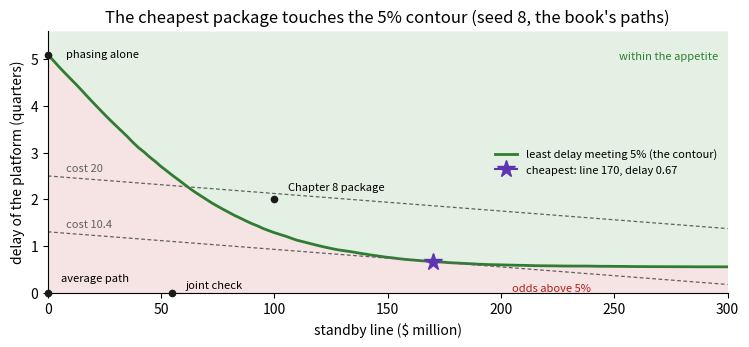
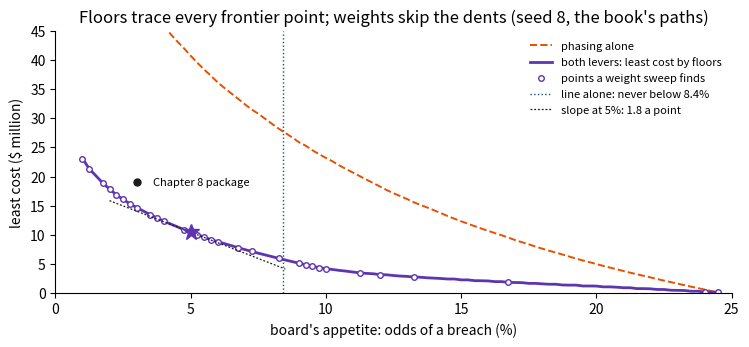
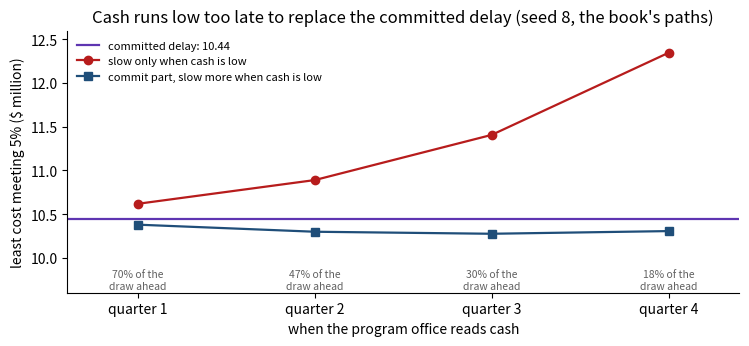
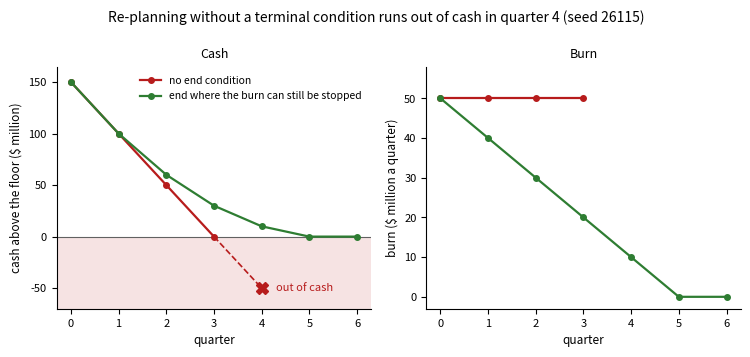

Here is the Python script that generated these plots, in order:
import numpy as np
import matplotlib.pyplot as plt
from scipy import stats
plt.rcParams.update({"figure.dpi": 110, "axes.spines.top": False, "axes.spines.right": False})
SEED = 26115          # the lab's seed: fresh draws only, labelled as such
BOOK_SEED = 8         # Chapter 8's stream, reused by Worked Example 15.1 (Volume II, Online Appendix 1.B.4)

# Worked Example 8.1's digital program, quarterly for three years ($ million)
N, Q = 100_000, 12
LIQ0, FLOOR, POOL = 620.0, 350.0, 270.0          # liquidity today, the board's floor, the cash above it
A_E, SD_W = 0.6, 50.0                            # execution and market deviation: E' = 0.6 E + w, sd(w) = 50
LAM, J_MEAN, J_SD = 0.10, 120.0, 50.0            # closures a year; their size: mean and sd (gamma)
G_SHAPE, G_SCALE = (J_MEAN / J_SD) ** 2, J_SD ** 2 / J_MEAN
# Worked Example 15.1: the levers, their declared prices, and the commitments
FEE, VQ = 0.03, 8.0                              # fees: 3% of the line over the program; $8m a quarter of delay
DEPTH0, DEPTH_PER_Q = 28.0, 4.0                  # the draw's depth (index points); a quarter of delay cuts 4
APPETITE = 0.05                                  # the board: at most a 5% chance of a breach in some quarter
EBITDA = 0.118 * 4200.0                          # $495.6m (Table 5.4)
NET_DEBT, COVENANT = 3.4 * EBITDA, 4.5           # $1,685m; net leverage at most 4.5x
CAPABILITY, CAP_FLOOR = 58.0, 55.0               # workforce capability today; the digital build's floor

TQ = np.arange(1, Q + 1) / 4                     # quarters 1..12, in years
BASE = 6.2 * (112 + (100 - 112) * np.exp(-0.35 * TQ))      # Chapter 1's path without the draw, $6.2m a point
S1 = (TQ / 2) * np.exp(1 - TQ / 2)                          # the draw's shape: deepest at two years (S1 = 1)
SHAPE = 6.2 * S1                                            # $ million per point of depth

def plan(depth=DEPTH0):
    # the planned liquidity in quarters 0..12, $ million
    t = np.arange(Q + 1) / 4
    return 6.2 * (112 + (100 - 112) * np.exp(-0.35 * t) - depth * (t / 2) * np.exp(1 - t / 2))

def depth(phi):
    return DEPTH0 - DEPTH_PER_Q * phi

def draw(phi=0.0):
    # the program's deepest cash draw under a delay of phi quarters
    return LIQ0 - plan(depth(phi)).min()

class Stream:
    # n three-year paths of both channels, drawn in the order of the book's engines: each quarter the n
    # surprises, then the n closure counts, then the sizes of that quarter's closures in path order
    def __init__(self, seed, n=N):
        rng = np.random.default_rng(seed)
        self.n, self.events, W = n, [], np.empty((n, Q))
        for k in range(Q):
            W[:, k] = SD_W * rng.standard_normal(n)
            cnt = rng.poisson(LAM / 4, n)
            self.events.append((np.repeat(np.arange(n), cnt), rng.gamma(G_SHAPE, G_SCALE, cnt.sum())))
        self.E, e = np.empty((n, Q)), np.zeros(n)
        for k in range(Q):
            e = A_E * e + W[:, k]
            self.E[:, k] = e
        self._crit = {}
    def lost(self, line):
        # liquidity lost to closures the line does not cover, cumulated by quarter
        J, j = np.empty((self.n, Q)), np.zeros(self.n)
        for k, (who, size) in enumerate(self.events):
            j = j + np.bincount(who, np.maximum(size - line, 0.0), minlength=self.n)
            J[:, k] = j
        return J
    def paths(self, line=0.0, phi=0.0):
        # liquidity in quarters 1..12 under the package (line, delay)
        return BASE - depth(phi) * SHAPE + self.E - self.lost(line)
    def crit(self, line):
        # each path's critical depth, sorted: the path stays above the floor exactly when D <= its value
        key = round(float(line), 6)
        if key not in self._crit:
            self._crit[key] = np.sort(((BASE + self.E - self.lost(line) - FLOOR) / SHAPE).min(axis=1))
        return self._crit[key]
    def odds(self, line, phi):
        return float(np.mean(self.crit(line) < depth(phi)))
    def delay_for(self, line, p):
        # the least delay that meets an appetite p with this line (nan if no delay can)
        d = min(DEPTH0, self.crit(line)[int(np.floor(p * self.n + 1e-9))])
        return np.nan if d < 0 else (DEPTH0 - d) / DEPTH_PER_Q

def cost(line, phi, vq=VQ):
    return FEE * line + vq * phi

LINES = np.arange(0.0, 400.01, 5.0)               # lines in $5m steps, as in the book's engine

def cheapest(S, p, vq=VQ, cap=None, max_delay=None):
    # the least-cost package meeting appetite p: (line, delay, cost)
    best = None
    for l in LINES:
        if cap is not None and l > cap + 1e-9:
            continue
        ph = S.delay_for(l, p)
        if np.isnan(ph) or (max_delay is not None and ph > max_delay + 1e-12):
            continue
        c = cost(l, ph, vq)
        if best is None or c < best[2]:
            best = (float(l), float(ph), float(c))
    return best

B = Stream(BOOK_SEED)                             # the book's 100,000 paths (seed 8)
pl = plan()
print("plan by quarter ($ million):", np.round(pl).astype(int))
print(f"trough ${pl.min():.0f} million in quarter {pl.argmin()}: deepest draw ${draw(0):.1f} million;"
      f" phased build (depth 20) ${draw(2):.1f} million, ${draw(0) - draw(2):.0f} million smaller")
print(f"closures: gamma, shape {G_SHAPE:.2f}, scale {G_SCALE:.2f}; {sum(len(s) for _, s in B.events):,} closures"
      f" on the book's paths, the largest ${max(s.max() for _, s in B.events):.0f} million")
print(f"EBITDA ${EBITDA:.1f} million, net debt ${NET_DEBT:,.1f} million ({NET_DEBT / EBITDA:.1f}x)")

INSTANCE = [("decision", "standby line l, $ million, 0 to 400", "CFO"),
            ("decision", "delay phi, quarters, 0 to 7 (depth 28 - 4 phi >= 0)", "transformation office"),
            ("objective", "minimize the levers' cost 0.03 l + 8 phi, $ million", "fees: CFO; delay: transformation office"),
            ("commitment", "P(liquidity < 350 in some quarter 1-12) <= 5% (a chance constraint)", "board"),
            ("commitment", "net leverage (1,685 + l) / 495.6 <= 4.5, the line fully drawn", "CFO"),
            ("commitment", "workforce capability >= 55 for the digital build", "HR, CTO"),
            ("horizon", "the program's 12 quarters", ""),
            ("environment", "Chapter 8's 100,000 paths (seed 8)", ""),
            ("policy class", "open loop: a package committed today", "")]
print("The GEOP of Worked Example 15.1 (Definition 15.1)")
for kind, what, owner in INSTANCE:
    print(f"  {kind:13s} {what:70s} {owner}")

print("\nwell-posedness: Chapter 8's packages, by the paths and by the critical depths")
CH8 = [("plan as drawn", 0.0, 0.0), ("standby line, $100m", 100.0, 0.0), ("phased build, 2 quarters", 0.0, 2.0),
       ("both levers", 100.0, 2.0)]
for name, l, ph in CH8:
    direct = int((B.paths(l, ph) < FLOOR).any(axis=1).sum())
    via = int((B.crit(l) < depth(ph)).sum())
    print(f"  {name:26s} line {l:5.0f}  delay {ph:3.1f}:  {direct:6,d} breaches on the paths, {via:6,d} by critical depths"
          f" -> {100 * B.odds(l, ph):5.2f}%")
print(f"decisions: line 0 to 400 (the largest closure on the paths is ${max(s.max() for _, s in B.events):.0f} million),"
      f" delay 0 to {DEPTH0 / DEPTH_PER_Q:.0f} quarters (depth 0)")
print(f"covenant with the largest line fully drawn: ({NET_DEBT:,.0f} + 400) / {EBITDA:.1f} = {(NET_DEBT + 400) / EBITDA:.2f}x"
      f" <= {COVENANT}x: it holds for every package")
print(f"capability: neither lever touches it, {CAPABILITY:.0f} >= {CAP_FLOOR:.0f} for every package")

mean_path = np.concatenate([[LIQ0], B.paths(0, 0).mean(axis=0)])                    # 100,000 paths (seed 8)
exact_mean = plan() - LAM / 4 * np.arange(Q + 1) * J_MEAN                              # plan less the expected drain
CE_TROUGH, CE_EXACT = mean_path.min(), exact_mean.min()
P_CE = B.odds(0, 0)
print(f"certainty equivalent: the mean path bottoms out at ${CE_TROUGH:.1f} million (exactly {CE_EXACT:.1f}, quarter"
      f" {exact_mean.argmin()}), above the floor -> no levers; true odds {100 * P_CE:.1f}%")

P90 = stats.gamma.ppf(0.9, G_SHAPE, scale=G_SCALE)                                     # Chapter 12's closure
ROBUST_LINE = max(P90 - (POOL - draw(0)), 0.0)
P_ROBUST = B.odds(ROBUST_LINE, 0)
P_DEV = float(((BASE - DEPTH0 * SHAPE + B.E) < FLOOR).any(axis=1).mean())            # no closures at all
print(f"robust (Chapter 13's joint check): {draw(0):.1f} + ({P90:.1f} - line) <= {POOL:.0f} -> line >= {ROBUST_LINE:.1f},"
      f" cost ${cost(ROBUST_LINE, 0):.2f} million; true odds {100 * P_ROBUST:.1f}%")
print(f"the execution and market deviation alone breaches the floor on {100 * P_DEV:.1f}% of paths:"
      f" no set of closures can see it")

L5, PH5, C5 = cheapest(B, APPETITE)
print(f"stochastic (the appetite as a chance constraint): line {L5:.0f}, delay {PH5:.3f} quarters, cost ${C5:.2f} million,"
      f" odds {100 * B.odds(L5, PH5):.2f}%")
print("\nformulation            promise                                   line   delay    cost    true odds")
for name, prom, l, ph, p in (("certainty equivalent", "the average path stays above the floor", 0, 0, P_CE),
                             ("robust (joint check)", "one 90th-percentile closure is covered", ROBUST_LINE, 0, P_ROBUST),
                             ("stochastic", "at most 5% of paths breach", L5, PH5, B.odds(L5, PH5))):
    print(f"{name:22s} {prom:40s} {l:6.0f} {ph:7.2f} {cost(l, ph):7.2f} {100 * p:10.1f}%")

print(f"cheapest at 5%: line {L5:.0f}, delay {PH5:.3f} quarters ({3 * PH5:.1f} months), depth {depth(PH5):.2f},"
      f" deepest draw {draw(PH5):.1f} ({draw(0) - draw(PH5):.1f} smaller)")
print(f"cost {C5:.2f} = fees {FEE * L5:.2f} + delay {VQ * PH5:.2f}; odds {100 * B.odds(L5, PH5):.3f}%"
      f" ({int((B.crit(L5) < depth(PH5)).sum()):,} paths of {N:,})")
CONTOUR = [(l, B.delay_for(l, APPETITE)) for l in np.arange(0.0, 251.0, 25.0)]
print("5% contour, least delay by line:", ", ".join(f"{l:.0f}: {ph:.3f}" for l, ph in CONTOUR))
steps = np.diff([ph for _, ph in CONTOUR])
print("its successive differences:", np.round(steps, 3), "-> increasing:", bool((np.diff(steps) > 0).all()))
FLAT = [l for l in LINES if not np.isnan(B.delay_for(l, APPETITE)) and cost(l, B.delay_for(l, APPETITE)) <= C5 + 0.5]
print(f"lines within $0.5 million of the least cost: {min(FLAT):.0f} to {max(FLAT):.0f}")

LEV = (NET_DEBT + L5) / EBITDA
print(f"\nbinding set: the appetite binds ({100 * B.odds(L5, PH5):.2f}%); the covenant does not, leverage {LEV:.2f}x"
      f" with the line fully drawn; nor does the capability floor ({CAPABILITY:.0f} >= {CAP_FLOOR:.0f}): zero multipliers")
DL, DPHI = 20.0, 0.125
SL = (B.odds(L5 + DL, PH5) - B.odds(L5 - DL, PH5)) / (2 * DL) * 100        # points per $ million of line
SP = (B.odds(L5, PH5 + DPHI) - B.odds(L5, PH5 - DPHI)) / (2 * DPHI) * 100  # points per quarter of delay
print(f"margins: the line cuts {-SL:.4f} points per $1m of line -> ${FEE / -SL:.2f} million a point;"
      f" the delay {-SP:.3f} points a quarter -> ${VQ / -SP:.2f} million a point")
print(f"the last $1 million buys {-SL / FEE:.2f} points by the line and {-SP / VQ:.2f} by the delay: about half a point")

SE5 = np.sqrt(APPETITE * (1 - APPETITE) / N)
F = Stream(SEED)                                                         # fresh paths: the lab's seed 26115
P5_FRESH = F.odds(L5, PH5)
LF, PHF, CF = cheapest(F, APPETITE)
print(f"\ncertificate: standard error of 5% on {N:,} paths = {100 * SE5:.3f} points")
print(f"fresh paths (seed {SEED}): the book's package breaches {100 * P5_FRESH:.2f}%"
      f" ({(P5_FRESH - APPETITE) / SE5:+.1f} standard errors); re-solved there: line {LF:.0f}, delay {PHF:.3f},"
      f" cost ${CF:.2f} million")
print("fresh paths (seed 26115), Chapter 8's four packages:", ", ".join(f"{100 * F.odds(l, ph):.1f}%" for _, l, ph in CH8))

ls = np.arange(0.0, 300.01, 2.5)
contour = np.array([B.delay_for(l, APPETITE) for l in ls])
fig, ax = plt.subplots(figsize=(7.6, 3.6))
ax.fill_between(ls, 0, contour, color="#F6E3E3", lw=0)
ax.fill_between(ls, contour, 5.6, color="#E3F0E3", lw=0)
ax.plot(ls, contour, color="#2E7D32", lw=2, label="least delay meeting 5% (the contour)")
for c, lab in ((C5, f"cost {C5:.1f}"), (20.0, "cost 20")):
    xx = np.linspace(0, 300, 200); yy = (c - FEE * xx) / VQ; ok = (yy >= 0) & (yy <= 5.6)
    ax.plot(xx[ok], yy[ok], color="#616161", lw=0.9, ls=(0, (3, 2)))
    ax.text(8, (c - FEE * 8) / VQ + 0.08, lab, fontsize=8, color="#616161", ha="left", va="bottom")
ax.plot([L5], [PH5], marker="*", ms=13, color="#5E35B1", zorder=5, label=f"cheapest: line {L5:.0f}, delay {PH5:.2f}")
for (x, y), lab, dx, dy in (((0, 0), "average path", 6, 0.3), ((ROBUST_LINE, 0), "joint check", 6, 0.15),
                            ((100, 2), "Chapter 8 package", 6, 0.25), ((0, B.delay_for(0, APPETITE)), "phasing alone", 8, 0.0)):
    ax.plot([x], [y], "o", color="#1A1A1A", ms=4.5, zorder=5, clip_on=False)
    ax.text(x + dx, y + dy, lab, fontsize=8, va="center")
ax.text(205, 0.04, "odds above 5%", color="#B71C1C", fontsize=8, ha="left")
ax.text(296, 5.0, "within the appetite", color="#2E7D32", fontsize=8, ha="right")
ax.set(xlim=(0, 300), ylim=(0, 5.6), xlabel="standby line (\\$ million)", ylabel="delay of the platform (quarters)",
       title="The cheapest package touches the 5% contour (seed 8, the book's paths)")
ax.legend(frameon=False, fontsize=8, loc="center right"); plt.tight_layout(); plt.show()

print("consistency: Chapter 8's package keeps all three commitments:"
      f" odds {100 * B.odds(100, 2):.1f}%, leverage {(NET_DEBT + 100) / EBITDA:.2f}x, capability {CAPABILITY:.0f}")
for name, l, ph in (("no levers", 0.0, 0.0), ("Chapter 8's package", 100.0, 2.0), ("cheapest at 5%", L5, PH5)):
    buf = max(P90 - l, 0.0)
    print(f"  joint check, {name:20s}: draw {draw(ph):6.1f} + buffer {buf:6.1f} = {draw(ph) + buf:6.1f}"
          f" against {POOL:.0f} -> {'passes' if draw(ph) + buf <= POOL else 'fails'}")
VIAB = {}
for name, l, ph in (("no levers", 0.0, 0.0), ("cheapest at 5%", L5, PH5)):
    Lq = B.paths(l, ph) < FLOOR
    VIAB[name] = (Lq.mean(axis=0), float(Lq.any(axis=1).mean()))
    print(f"viability, {name:15s}: worst single quarter {100 * Lq.mean(axis=0).max():5.2f}% of paths,"
          f" some quarter {100 * Lq.any(axis=1).mean():5.2f}%")

CAP_LINE, CAP_DELAY, TIGHT = 100.0, 2.0, 0.02
P_CORNER = B.odds(CAP_LINE, CAP_DELAY)
print(f"\ncaps: line <= {CAP_LINE:.0f}, delay <= {CAP_DELAY:.0f} -> the least odds within them, at the corner: {100 * P_CORNER:.3f}%")
print(f"appetite tightened to {100 * TIGHT:.0f}%: the line at its cap needs a delay of"
      f" {B.delay_for(CAP_LINE, TIGHT):.2f} quarters > {CAP_DELAY:.0f} -> no feasible package")
DROP = {"the line cap (CFO, the bank)": cheapest(B, TIGHT, max_delay=CAP_DELAY),
        "the delay cap (transformation office)": cheapest(B, TIGHT, cap=CAP_LINE),
        "the appetite (board)": (CAP_LINE, CAP_DELAY, cost(CAP_LINE, CAP_DELAY))}
print("minimal infeasible set {line cap, delay cap, appetite}: drop one, and the rest can hold")
for name, (l, ph, c) in DROP.items():
    print(f"  without {name:38s}: line {l:5.0f}, delay {ph:4.2f}, cost {c:5.2f}, odds {100 * B.odds(l, ph):4.2f}%")
Lc = B.paths(CAP_LINE, CAP_DELAY) < FLOOR
CUM = np.array([Lc[:, :K].any(axis=1).mean() for K in range(1, Q + 1)])
K_HONORED = int((CUM <= TIGHT + 1e-12).sum())
print("odds of a breach by quarter K at the corner (%):", np.round(100 * CUM, 2))
print(f"emptying date: the capped levers honor {100 * TIGHT:.0f}% through quarter {K_HONORED} of {Q}, and no further")

PRICES = {p: cheapest(B, p) for p in (0.04, 0.045, 0.05, 0.055, 0.06)}
for p, (l, ph, c) in PRICES.items():
    print(f"appetite {100 * p:3.1f}%: line {l:5.0f}, delay {ph:5.3f}, least cost {c:6.2f}")
LAMBDA = PRICES[0.045][2] - PRICES[0.055][2]
LAMBDA2 = (PRICES[0.04][2] - PRICES[0.06][2]) / 2
print(f"multiplier of the appetite: {LAMBDA:.2f} $ million a point (4.5 to 5.5%), {LAMBDA2:.2f} (4 to 6%)")
print(f"implied cost of a breach: 100 x {LAMBDA:.2f} = ${100 * LAMBDA:.0f} million, {100 * LAMBDA / EBITDA:.0%} of a year's EBITDA")
up, down = PRICES[0.04][2] - C5, C5 - PRICES[0.06][2]
print(f"Theorem 15.3(iii): tightening a point costs {up:.2f} >= {LAMBDA:.2f}; loosening a point gains {down:.2f} <= {LAMBDA:.2f}")
SENS = {}
for vq in (4.0, 8.0, 16.0):
    l, ph, c = cheapest(B, APPETITE, vq=vq)
    lam = cheapest(B, 0.045, vq=vq)[2] - cheapest(B, 0.055, vq=vq)[2]
    SENS[vq] = (l, ph, c, lam)
    print(f"a quarter of delay at ${vq:4.1f} million: line {l:5.0f}, delay {ph:5.3f}, cost {c:6.2f}, price {lam:.2f} a point")

P_BOOK = [0.01, 0.02, 0.03, 0.04, 0.045, 0.05, 0.055, 0.06, 0.08, 0.10, 0.12, 0.15, 0.20, 0.246]
FRONT = {p: cheapest(B, p) for p in P_BOOK}
print("least cost by appetite (Online Appendix 15.B.4):")
print("  " + "  ".join(f"{100 * p:4.1f}%: {FRONT[p][2]:5.2f}" for p in P_BOOK[:7]))
print("  " + "  ".join(f"{100 * p:4.1f}%: {FRONT[p][2]:5.2f}" for p in P_BOOK[7:]))

P_FINE = np.round(0.01 + 0.0025 * np.arange(95), 6)                 # floors every quarter point, 1% to 24.5%
C_FINE = np.array([cheapest(B, p)[2] for p in P_FINE])
WEIGHTS = np.round(np.arange(0.05, 10.001, 0.05), 2)                  # $ million per point of odds
picks = np.array([int(np.argmin(C_FINE + w * 100 * P_FINE)) for w in WEIGHTS])
found = sorted(set(picks.tolist()))
print(f"\nfloors trace all {len(P_FINE)} frontier points from 1% to 24.5%; weights from 0.05 to 10 a point find {len(found)}")
for j in found:
    if 0.04 <= P_FINE[j] <= 0.06:
        ws_j = WEIGHTS[picks == j]
        print(f"  weights from {ws_j.min():4.2f} to {ws_j.max():4.2f} a point pick {100 * P_FINE[j]:5.2f}%")
J5 = int(np.argmin(abs(P_FINE - APPETITE)))
print(f"  no weight picks the board's 5% itself: it lies {C_FINE[J5] - (C_FINE[J5 - 1] + C_FINE[J5 + 1]) / 2:.4f}"
      f" $ million above the chord from 4.75 to 5.25%, whose slope is {(C_FINE[J5 - 1] - C_FINE[J5 + 1]) / 0.5:.2f} a point")

P_LINE = B.odds(400, 0)
PH_ALONE = B.delay_for(0, APPETITE)
C_ALONE = cost(0, PH_ALONE)
print(f"\nline alone: even ${400} million leaves {100 * P_LINE:.2f}%; phasing alone: {PH_ALONE:.2f} quarters"
      f" (depth {depth(PH_ALONE):.2f}), cost {C_ALONE:.2f}")
print(f"value of coordination: {C_ALONE:.2f} - {C5:.2f} = ${C_ALONE - C5:.1f} million")
P_PKG, C_PKG = B.odds(100, 2), cost(100, 2)
F_PKG = cheapest(B, P_PKG)
print(f"Chapter 8's package: {100 * P_PKG:.2f}% for ${C_PKG:.1f} million; the frontier at the same odds: line {F_PKG[0]:.0f},"
      f" delay {F_PKG[1]:.2f}, ${F_PKG[2]:.2f} million (${C_PKG - F_PKG[2]:.1f} million less);"
      f" for $18.9 million it reaches 1.75% ({cheapest(B, 0.0175)[2]:.2f})")
CAPPED = cheapest(B, APPETITE, cap=100)
print(f"the bank's cap of $100 million: delay {CAPPED[1]:.2f}, cost {CAPPED[2]:.2f}, ${CAPPED[2] - C5:.2f} million more")

print("\nTable 15.5                                   line    delay    cost    odds")
T155 = [("Average path (certainty equivalent)", 0, 0.0, P_CE), ("Joint check of Chapter 13 (robust)", ROBUST_LINE, 0.0, P_ROBUST),
        ("Phasing alone", 0, PH_ALONE, B.odds(0, PH_ALONE)), ("Chapter 8 package", 100, 2.0, P_PKG)]
T155 += [(f"Cheapest at {100 * p:.0f}%", *FRONT[p][:2], B.odds(*FRONT[p][:2])) for p in (0.06, 0.05, 0.04, 0.03)]
for name, l, ph, p in T155:
    print(f"  {name:40s} {l:5.0f} {ph:8.2f} {cost(l, ph):7.1f} {100 * p:7.1f}")
print(f"  {'Line alone, any size':40s}   any     0.00       -    >= {100 * P_LINE:.1f}")

ps = np.round(np.arange(0.01, 0.2461, 0.0025), 6)
alone = [cost(0, B.delay_for(0, p)) for p in ps]
fig, ax = plt.subplots(figsize=(7.6, 3.6))
ax.plot(100 * ps, alone, color="#E65100", lw=1.4, ls="--", label="phasing alone")
ax.plot(100 * P_FINE, C_FINE, color="#5E35B1", lw=2, label="both levers: least cost by floors")
ax.plot(100 * P_FINE[found], C_FINE[found], "o", color="#5E35B1", ms=4, mfc="white", label="points a weight sweep finds")
ax.axvline(100 * P_LINE, color="#1F4E79", lw=1, ls=":", label=f"line alone: never below {100 * P_LINE:.1f}%")
xx = np.array([2.0, 8.5])
ax.plot(xx, C5 - LAMBDA * (xx - 5), color="#1A1A1A", lw=0.9, ls=(0, (1.5, 1.5)), label=f"slope at 5%: {LAMBDA:.1f} a point")
ax.plot([5], [C5], marker="*", ms=12, color="#5E35B1", zorder=5)
ax.plot([100 * P_PKG], [C_PKG], "o", color="#1A1A1A", ms=5, zorder=5)
ax.text(100 * P_PKG + 0.6, C_PKG, "Chapter 8 package", fontsize=8, va="center")
ax.set(xlim=(0, 25), ylim=(0, 45), xlabel="board's appetite: odds of a breach (%)", ylabel="least cost (\\$ million)",
       title="Floors trace every frontier point; weights skip the dents (seed 8, the book's paths)")
ax.legend(frameon=False, fontsize=8, loc="upper right"); plt.tight_layout(); plt.show()

K0 = np.array([40.0, 30.0, 20.0]); KEEP = np.array([0.98, 0.94, 0.90]); ALPHA = np.array([0.3, 0.4, 0.3])
TFP, BUDGET = 10.0, 6.0
FORMS = ("financial", "human", "technological")
KB = KEEP * K0                                                   # the stocks before investment: 39.2, 28.2, 18.0
Y = lambda I: float(TFP * np.prod((KB + np.asarray(I)) ** ALPHA))

def allocate(budget, floor_f=0.0):
    # the best split with financial investment held at floor_f (the binding corner) and the rest shared
    rest = KB[1] + KB[2] + budget - floor_f
    k = np.array([KB[0] + floor_f, *(ALPHA[1:] / ALPHA[1:].sum() * rest)])
    return k - KB

I_FREE = ALPHA * (KB.sum() + BUDGET) - KB                         # first-order point, nonnegativity ignored
print("unconstrained first-order point:", ", ".join(f"{f} {v:+.2f}" for f, v in zip(FORMS, I_FREE)),
      f"(sum {I_FREE.sum():.1f}): a negative investment, infeasible")
I_STAR = allocate(BUDGET)
Y_STAR = Y(I_STAR)
MP = ALPHA * Y_STAR / (KB + I_STAR)                              # marginal output of each form at the optimum
LAM_B, MU_F = MP[1], MP[1] - MP[0]
print("corner optimum:", ", ".join(f"{f} {v:.4f}" for f, v in zip(FORMS, I_STAR)), f"-> output {Y_STAR:.4f}"
      f" (an even split gives {Y([2, 2, 2]):.4f})")
print(f"marginal outputs {np.round(MP, 4)}: the budget's price lambda = {LAM_B:.4f} for every funded form;"
      f" nonnegativity's price mu_F = {MU_F:.4f} > 0, and it binds")
print("KKT, form by form: grad Y = lambda x 1 - mu x e_F ->",
      bool(np.allclose(MP, LAM_B - np.array([MU_F, 0, 0]))))
G1 = Y(allocate(BUDGET + 1.0)) - Y_STAR
G2 = Y_STAR - Y(allocate(BUDGET, floor_f=1.0))
print(f"Theorem 15.3(iii): a budget of 7 gains {G1:.4f} <= lambda = {LAM_B:.4f};"
      f" forcing 1 into financial capital loses {G2:.4f} >= mu_F = {MU_F:.4f}")

LIM = int(np.floor(APPETITE * N + 1e-9))
AHEAD = {k: 1 - S1[k - 1] for k in (1, 2, 3, 4)}       # share of the draw still ahead after quarter k

def rule_search(S, lines=(160.0, 165.0, 170.0, 175.0), bases=(0.0, 0.25, 0.5, 0.6), slows=np.arange(0.25, 7.01, 0.25)):
    found = []
    for l in lines:
        lost = S.lost(l)
        for ph0 in bases:
            L = BASE - depth(ph0) * SHAPE + S.E - lost
            b0 = (L < FLOOR).any(axis=1)
            for k in (1, 2, 3, 4):
                order = np.argsort(L[:, k - 1], kind="stable")              # the lowest cash first
                cb0 = np.concatenate([[0], np.cumsum(b0[order])])
                early = (L[:, :k] < FLOOR).any(axis=1)
                for ph in slows:
                    if ph0 + ph * AHEAD[k] > DEPTH0 / DEPTH_PER_Q:
                        continue
                    b1 = early | ((L[:, k:] + DEPTH_PER_Q * ph * (SHAPE[k:] - SHAPE[k - 1])) < FLOOR).any(axis=1)
                    count = np.concatenate([[0], np.cumsum(b1[order])]) + (b0.sum() - cb0)
                    ok = np.nonzero(count <= LIM)[0]
                    if len(ok) == 0:
                        continue
                    m = int(ok[0])                                         # slow the m paths with the least cash
                    lk = L[order, k - 1]
                    trig = np.inf if m == S.n else (-np.inf if m == 0 else 0.5 * (lk[m - 1] + lk[m]))
                    c = cost(l, ph0) + VQ * ph * AHEAD[k] * m / S.n
                    found.append(dict(cost=c, line=l, base=ph0, k=k, slow=float(ph), share=m / S.n, trigger=trig))
    return sorted(found, key=lambda r: r["cost"])

def run_rule(S, r):
    L = BASE - depth(r["base"]) * SHAPE + S.E - S.lost(r["line"])
    k = r["k"]
    hit = L[:, k - 1] < r["trigger"]
    L[hit, k:] += DEPTH_PER_Q * r["slow"] * (SHAPE[k:] - SHAPE[k - 1])
    return float((L < FLOOR).any(axis=1).mean()), cost(r["line"], r["base"]) + VQ * r["slow"] * AHEAD[k] * hit.mean()

RULES = rule_search(B)
ONLY = {k: next(r for r in RULES if r["base"] == 0 and r["k"] == k) for k in (1, 2, 3, 4)}
MIXED = {k: next(r for r in RULES if r["base"] > 0 and r["k"] == k) for k in (1, 2, 3, 4)}
print(f"committed delay (open loop): ${C5:.2f} million")
print("review   draw ahead   slow only when cash is low          commit part, slow more when cash is low")
for k in (1, 2, 3, 4):
    a, b = ONLY[k], MIXED[k]
    print(f"   q{k}       {100 * AHEAD[k]:3.0f}%     {a['cost']:6.2f} ({100 * a['share']:4.1f}% of paths slowed)"
          f"       {b['cost']:6.2f} (commit {b['base']:.2f}, {100 * b['share']:4.1f}% slowed)")
BR = RULES[0]
print(f"best rule found: line {BR['line']:.0f} and a committed delay of {BR['base']:.2f} quarter; at quarter {BR['k']}, if cash"
      f" is below ${BR['trigger']:.0f} million ({100 * BR['share']:.1f}% of paths), cut the draw still ahead as a"
      f" {BR['slow']:.2f}-quarter phasing would, {BR['slow'] * AHEAD[BR['k']]:.2f} quarter more delay")
print(f"  expected cost ${BR['cost']:.2f} million: ${C5 - BR['cost']:.2f} million less than the committed delay")
pF, cF = run_rule(F, BR)
print(f"fresh paths (seed {SEED}): the rule breaches {100 * pF:.2f}% at ${cF:.2f} million;"
      f" the committed package {100 * P5_FRESH:.2f}% at ${C5:.2f} million")

def foresight(S, p=APPETITE):
    # delays chosen path by path, knowing each path's future: no rule can do better
    best = None
    for l in LINES:
        need = np.where(S.crit(l) < 0, np.inf, np.maximum(0.0, (DEPTH0 - S.crit(l)) / DEPTH_PER_Q))
        saved = np.sort(need)[:S.n - int(np.floor(p * S.n + 1e-9))]
        if np.isfinite(saved).all():
            c = cost(l, saved.sum() / S.n)
            if best is None or c < best[0]:
                best = (c, l, (saved > 0).mean())
    return best
FS = foresight(B)
print(f"perfect foresight: line {FS[1]:.0f}, delay on {100 * FS[2]:.1f}% of paths, ${FS[0]:.2f} million;"
      f" the most any information could save is ${C5 - FS[0]:.1f} million")

ks = np.array([1, 2, 3, 4])
fig, ax = plt.subplots(figsize=(7.6, 3.6))
ax.axhline(C5, color="#5E35B1", lw=1.6, label=f"committed delay: {C5:.2f}")
ax.plot(ks, [ONLY[k]["cost"] for k in ks], "o-", color="#B71C1C", lw=1.6, label="slow only when cash is low")
ax.plot(ks, [MIXED[k]["cost"] for k in ks], "s-", color="#1F4E79", lw=1.6, label="commit part, slow more when cash is low")
for k in ks:
    ax.text(k, 9.62, f"{100 * AHEAD[k]:.0f}% of the\ndraw ahead", ha="center", va="bottom", fontsize=7.5, color="#616161")
ax.set(xticks=ks, xticklabels=[f"quarter {k}" for k in ks], xlim=(0.6, 4.4), ylim=(9.6, 12.6),
       xlabel="when the program office reads cash", ylabel="least cost meeting 5% (\\$ million)",
       title="Cash runs low too late to replace the committed delay (seed 8, the book's paths)")
ax.legend(frameon=False, fontsize=8, loc="upper left"); plt.tight_layout(); plt.show()

CUT = 10.0
def need(r, b=CUT):
    # the cash a burn r needs to be stopped, cutting b a quarter
    return sum(max(r - b * i, 0.0) for i in range(int(np.ceil(r / b)) + 1))

def rolling(s, r, terminal, quarters=6):
    path = [(0, s, r)]
    for k in range(1, quarters + 1):
        if s - r < -1e-9:                         # the window is infeasible: out of cash
            path.append((k, s - r, r))
            break
        s1 = s - r
        if terminal:                              # keep the largest burn whose next state can still stop in time
            lo, hi = max(r - CUT, 0.0), r
            if need(lo) > s1 + 1e-6:
                raise ValueError("outside the kernel")
            for _ in range(60):
                mid = 0.5 * (lo + hi)
                lo, hi = (mid, hi) if need(mid) <= s1 + 1e-9 else (lo, mid)
            r = np.floor(lo * 1e6) / 1e6          # to the dollar, rounded down: still inside the kernel
        s = s1
        path.append((k, s, r))
    return path

print(f"N(50) = {need(50):.0f}: the start (150, 50) is on the kernel's edge")
NO_TC, TC = rolling(150.0, 50.0, False), rolling(150.0, 50.0, True)
print("no terminal condition (cash, burn):", [(round(s), round(r)) for _, s, r in NO_TC],
      f"-> out of cash in quarter {next(k for k, s, _ in NO_TC if s < 0)}")
print("kernel as terminal condition      :", [(round(s), round(r)) for _, s, r in TC],
      f"-> the burn stops in quarter {next(k for k, _, r in TC if r < 1e-9)}")
try:
    rolling(120.0, 50.0, True)
except ValueError:
    full = [120.0]
    while full[-1] >= 0:
        full.append(full[-1] - max(50.0 - CUT * (len(full) - 1), 0.0))
    print(f"from $120 million: no window with the terminal condition is feasible (N(50) = 150 > 120); cutting as fast as"
          f" allowed, cash runs {[round(v) for v in full]}: the floor holds through quarter {len(full) - 2}")

fig, (ax, bx) = plt.subplots(1, 2, figsize=(7.6, 3.6))
k1, s1_, r1 = zip(*NO_TC); k2, s2, r2 = zip(*TC)
ax.axhspan(-70, 0, color="#F6E3E3", lw=0)
ax.axhline(0, color="#616161", lw=0.8)
ax.plot(k1[:4], s1_[:4], "o-", color="#B71C1C", lw=1.6, ms=4, label="no end condition")
ax.plot(k1[3:5], s1_[3:5], "--", color="#B71C1C", lw=1.2)
ax.plot([k1[4]], [s1_[4]], "X", color="#B71C1C", ms=8)
ax.plot(k2, s2, "o-", color="#2E7D32", lw=1.6, ms=4, label="end where the burn can still be stopped")
ax.text(4.3, -50, "out of cash", color="#B71C1C", fontsize=8, va="center")
ax.set(xlim=(-0.3, 6.3), ylim=(-70, 165), xlabel="quarter", ylabel="cash above the floor (\\$ million)", title="Cash")
bx.plot(k1[:4], r1[:4], "o-", color="#B71C1C", lw=1.6, ms=4)
bx.plot(k2, r2, "o-", color="#2E7D32", lw=1.6, ms=4)
bx.set(xlim=(-0.3, 6.3), ylim=(-3, 58), xlabel="quarter", ylabel="burn (\\$ million a quarter)", title="Burn")
ax.legend(frameon=False, fontsize=7.5, loc="upper right")
for z in (ax, bx):
    z.tick_params(labelsize=8); z.xaxis.label.set_size(8.5); z.yaxis.label.set_size(8.5); z.title.set_size(9)
fig.suptitle("Re-planning without a terminal condition runs out of cash in quarter 4 (seed 26115)", fontsize=10)
plt.tight_layout(); plt.show()

R_STAR = 2 ** -0.25
H_MAX = (R_STAR ** 2 - 2 * (0.40 ** 2 + 0.40 ** 2)) / R_STAR
DH_DE = -4 * 0.40 / R_STAR
print(f"r* = {R_STAR:.4f}: with e = t = 0.40 the new link carries at most h = {H_MAX:.4f};"
      f" dh/de = -4e/r* = {DH_DE:.3f}: 0.01 trimmed from both engineering links frees {-0.01 * DH_DE:.3f}")
E_EVEN = np.sqrt((R_STAR ** 2 - 0.40 * R_STAR) / 4)        # Chapter 14's uniform repair: the new link at 0.40
RATIO = 4 * E_EVEN / R_STAR                                 # beta/alpha for which that repair is the company's best
lam = 1.0 / R_STAR                                          # alpha = 1: the budget's price
e_office = RATIO / (4 * lam)                                # each office alone: max beta e - lam 2 e^2
print(f"if the links are valued so that Chapter 14's uniform repair is best (beta/alpha = {RATIO:.3f}), the price"
      f" lambda = alpha/r* = {lam:.3f} alpha leads each office to {e_office:.3f} on its own;"
      f" the budget then leaves the new link {(R_STAR ** 2 - 4 * e_office ** 2) / R_STAR:.3f}")
print("\na twitchy optimum, u* = 1/(1 - a) with b = c = p = 1 (Online Appendix 15.B.1)")
TWITCH = {}
for a in (0.5, 0.8, 0.95):
    u = 1 / (1 - a)
    exact = 100 * (1 / (1 - 1.01 * a) / u - 1)
    TWITCH[a] = (u, a / (1 - a), exact)
    print(f"  a = {a:4.2f}: response to the payoff {u:5.1f}; elasticity to a {a / (1 - a):5.1f}"
          f" (to first order; an exact 1% recalibration moves u* by {exact:.1f}%)")

checks = [
    ("Chapter 8: plan as drawn, % (seed 8)", 100 * B.odds(0, 0), 24.6, 0.05),
    ("Chapter 8: standby line, % (seed 8)", 100 * B.odds(100, 0), 12.4, 0.05),
    ("Chapter 8: phased build, % (seed 8)", 100 * B.odds(0, 2), 13.1, 0.05),
    ("Chapter 8: both levers, % (seed 8)", 100 * P_PKG, 3.0, 0.05),
    ("deepest draw, $ million (workbook)", draw(0), 138, 0.5),
    ("deepest draw, phased build (workbook)", draw(2), 89, 0.5),
    ("certainty equivalent: mean-path trough (seed 8)", CE_TROUGH, 460, 0.5),
    ("certainty equivalent: mean-path trough, exact (workbook)", CE_EXACT, 460, 0.5),
    ("90th-percentile closure (workbook)", P90, 187, 0.5),
    ("robust: least line (workbook)", ROBUST_LINE, 55, 0.5),
    ("robust: cost (workbook)", cost(ROBUST_LINE, 0), 1.65, 0.005),
    ("robust: true odds, % (seed 8)", 100 * P_ROBUST, 17.4, 0.05),
    ("deviation alone, % (seed 8)", 100 * P_DEV, 8.4, 0.05),
    ("cheapest at 5%: line (workbook)", L5, 170, 0),
    ("cheapest at 5%: delay, quarters (workbook)", PH5, 0.668, 5e-4),
    ("cheapest at 5%: depth (workbook)", depth(PH5), 25.33, 0.005),
    ("cheapest at 5%: deepest draw (workbook)", draw(PH5), 121.6, 0.05),
    ("cheapest at 5%: draw smaller by (workbook)", draw(0) - draw(PH5), 16.4, 0.05),
    ("cheapest at 5%: cost (workbook)", C5, 10.44, 0.005),
    ("cheapest at 5%: fees (workbook)", FEE * L5, 5.10, 0.005),
    ("cheapest at 5%: delay cost (workbook)", VQ * PH5, 5.34, 0.005),
    ("flat optimum: lowest line within $0.5m (workbook)", min(FLAT), 140, 0),
    ("flat optimum: highest line within $0.5m (workbook)", max(FLAT), 205, 0),
    ("leverage with the line fully drawn (workbook)", LEV, 3.74, 0.005),
    ("margin: odds per $m of line, points (workbook)", -SL, 0.0166, 5e-5),
    ("margin: odds per quarter of delay, points (workbook)", -SP, 4.52, 0.005),
    ("margin: $m a point by the line (workbook)", FEE / -SL, 1.80, 0.005),
    ("margin: $m a point by the delay (workbook)", VQ / -SP, 1.77, 0.005),
    ("least cost at 4% (workbook)", PRICES[0.04][2], 12.4, 0.05),
    ("least cost at 4.5% (workbook)", PRICES[0.045][2], 11.4, 0.05),
    ("least cost at 5.5% (workbook)", PRICES[0.055][2], 9.6, 0.05),
    ("least cost at 6% (workbook)", PRICES[0.06][2], 8.8, 0.05),
    ("price of the appetite, $m a point (workbook)", LAMBDA, 1.81, 0.005),
    ("price of the appetite, 4 to 6% (workbook)", LAMBDA2, 1.77, 0.005),
    ("implied cost of a breach, $ million (workbook)", 100 * LAMBDA, 180, 1.0),
    ("delay at $4m a quarter: line (workbook)", SENS[4.0][0], 140, 0),
    ("delay at $4m a quarter: cost (workbook)", SENS[4.0][2], 7.52, 0.005),
    ("delay at $4m a quarter: price (workbook)", SENS[4.0][3], 0.91, 0.005),
    ("delay at $16m a quarter: line (workbook)", SENS[16.0][0], 195, 0),
    ("delay at $16m a quarter: cost (workbook)", SENS[16.0][2], 15.51, 0.005),
    ("delay at $16m a quarter: price (workbook)", SENS[16.0][3], 3.42, 0.005),
    ("least cost at 1% (workbook)", FRONT[0.01][2], 23.1, 0.05),
    ("least cost at 2% (workbook)", FRONT[0.02][2], 17.9, 0.05),
    ("least cost at 8% (workbook)", FRONT[0.08][2], 6.3, 0.05),
    ("least cost at 10% (workbook)", FRONT[0.10][2], 4.2, 0.05),
    ("least cost at 12% (workbook)", FRONT[0.12][2], 3.2, 0.05),
    ("least cost at 15% (workbook)", FRONT[0.15][2], 2.3, 0.05),
    ("least cost at 20% (workbook)", FRONT[0.20][2], 1.2, 0.05),
    ("least cost at 24.6% (workbook)", FRONT[0.246][2], 0.0, 0.05),
    ("Table 15.5: 6%, line (workbook)", FRONT[0.06][0], 160, 0),
    ("Table 15.5: 6%, delay (workbook)", FRONT[0.06][1], 0.50, 0.005),
    ("Table 15.5: 4%, line (workbook)", FRONT[0.04][0], 165, 0),
    ("Table 15.5: 4%, delay (workbook)", FRONT[0.04][1], 0.93, 0.005),
    ("Table 15.5: 3%, line (workbook)", FRONT[0.03][0], 180, 0),
    ("Table 15.5: 3%, delay (workbook)", FRONT[0.03][1], 1.16, 0.005),
    ("Table 15.5: 3%, cost (workbook)", FRONT[0.03][2], 14.7, 0.05),
    ("line alone at $400m, % (seed 8)", 100 * P_LINE, 8.40, 0.005),
    ("phasing alone: delay, quarters (workbook)", PH_ALONE, 5.09, 0.005),
    ("phasing alone: depth (workbook)", depth(PH_ALONE), 7.62, 0.005),
    ("phasing alone: cost (workbook)", C_ALONE, 40.76, 0.005),
    ("value of coordination (workbook)", C_ALONE - C5, 30.3, 0.05),
    ("Chapter 8 package: cost (workbook)", C_PKG, 19.0, 0.05),
    ("frontier at the package's odds: cost (workbook)", F_PKG[2], 14.7, 0.05),
    ("frontier at 1.75% (workbook)", cheapest(B, 0.0175)[2], 18.9, 0.05),
    ("line capped at $100m: cost (workbook)", CAPPED[2], 13.30, 0.005),
    ("line capped at $100m: delay (workbook)", CAPPED[1], 1.29, 0.005),
    ("line capped at $100m: extra cost (workbook)", CAPPED[2] - C5, 2.9, 0.05),
    ("5% contour: delay at line 25 (workbook)", CONTOUR[1][1], 3.82, 0.005),
    ("5% contour: delay at line 100 (workbook)", CONTOUR[4][1], 1.29, 0.005),
    ("5% contour: delay at line 250 (workbook)", CONTOUR[10][1], 0.57, 0.005),
    ("rolling plans: N(50) (workbook)", need(50), 150, 0),
    ("rolling plans: quarter cash runs out (workbook)", next(k for k, s, _ in NO_TC if s < 0), 4, 0),
    ("rolling plans: burn in quarter 1, kernel (workbook)", TC[1][2], 40, 1e-6),
    ("rolling plans: cash in quarter 2, kernel (workbook)", TC[2][1], 60, 1e-6),
    ("rolling plans: quarter the burn stops (workbook)", next(k for k, _, r in TC if r < 1e-9), 5, 0),
    ("stability budget: new link at most (workbook)", H_MAX, 0.080, 5e-4),
    ("stability budget: dh/de (workbook)", DH_DE, -1.903, 5e-4),
    ("stability budget: freed by trimming 0.01 (workbook)", -0.01 * DH_DE, 0.019, 5e-4),
    ("twitchy: response at a = 0.5 (workbook)", TWITCH[0.5][0], 2, 1e-9),
    ("twitchy: response at a = 0.8 (workbook)", TWITCH[0.8][0], 5, 1e-9),
    ("twitchy: response at a = 0.95 (workbook)", TWITCH[0.95][0], 20, 1e-9),
    ("twitchy: elasticity at a = 0.5 (workbook)", TWITCH[0.5][1], 1, 1e-9),
    ("twitchy: elasticity at a = 0.8 (workbook)", TWITCH[0.8][1], 4, 1e-9),
    ("twitchy: elasticity at a = 0.95 (workbook)", TWITCH[0.95][1], 19, 1e-9),
]
ok, width = 0, max(len(name) for name, *_ in checks)
for name, got, want, tol in checks:
    status = "PASS" if abs(got - want) <= tol + 1e-9 else "FAIL"; ok += status == "PASS"
    print(f"{name:{width}s} {got:12.4f}   book {want:10.4f}   {status}")
print(f"\n{ok} of {len(checks)} checkpoints PASS")
